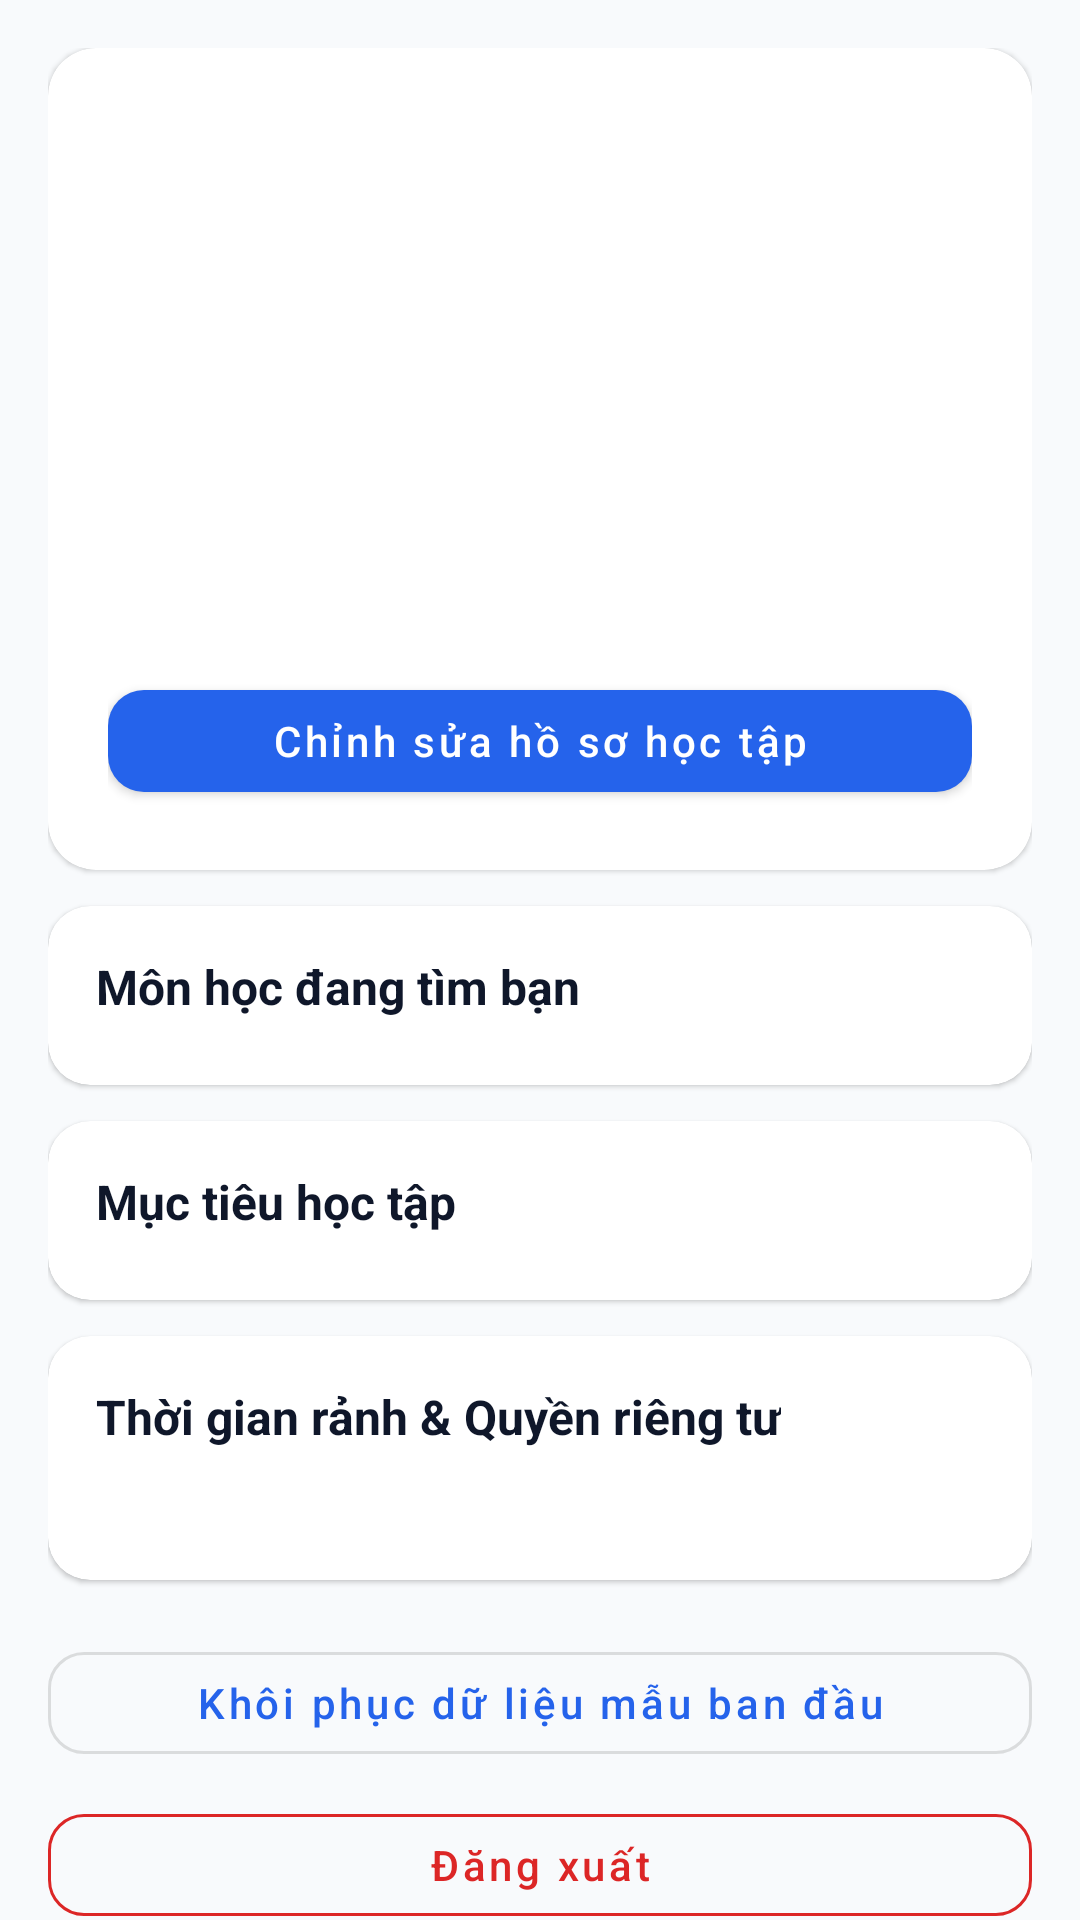

Write the Android layout XML for this screen, with the resource values it uses.
<!-- AndroidManifest.xml: application theme Theme.StudyMatch -->
<!-- res/layout/fragment_profile.xml -->
<?xml version="1.0" encoding="utf-8"?>
<androidx.core.widget.NestedScrollView xmlns:android="http://schemas.android.com/apk/res/android"
    xmlns:app="http://schemas.android.com/apk/res-auto"
    android:layout_width="match_parent"
    android:layout_height="match_parent">

    <LinearLayout
        android:layout_width="match_parent"
        android:layout_height="wrap_content"
        android:orientation="vertical"
        android:padding="16dp">

        
        <com.google.android.material.card.MaterialCardView
            android:layout_width="match_parent"
            android:layout_height="wrap_content"
            app:cardCornerRadius="16dp"
            app:cardElevation="1dp"
            app:cardBackgroundColor="@color/bg_card">

            <LinearLayout
                android:layout_width="match_parent"
                android:layout_height="wrap_content"
                android:orientation="vertical"
                android:gravity="center_horizontal"
                android:padding="20dp">

                <TextView
                    android:id="@+id/tvAvatarInitial"
                    android:layout_width="68dp"
                    android:layout_height="68dp"
                    android:background="@drawable/bg_avatar_circle"
                    android:gravity="center"
                    android:textSize="26sp"
                    android:textStyle="bold"
                    android:textColor="@color/primary_dark" />

                <TextView
                    android:id="@+id/tvProfileName"
                    android:layout_width="wrap_content"
                    android:layout_height="wrap_content"
                    android:layout_marginTop="10dp"
                    android:textSize="20sp"
                    android:textStyle="bold"
                    android:textColor="@color/text_primary" />

                <TextView
                    android:id="@+id/tvProfileEmail"
                    android:layout_width="wrap_content"
                    android:layout_height="wrap_content"
                    android:layout_marginTop="2dp"
                    android:textSize="13sp"
                    android:textColor="@color/text_secondary" />

                <TextView
                    android:id="@+id/tvProfileMajor"
                    android:layout_width="wrap_content"
                    android:layout_height="wrap_content"
                    android:layout_marginTop="6dp"
                    android:textSize="13sp"
                    android:textColor="@color/primary_dark"
                    android:textStyle="bold" />

                <TextView
                    android:id="@+id/tvProfileBio"
                    android:layout_width="match_parent"
                    android:layout_height="wrap_content"
                    android:layout_marginTop="8dp"
                    android:gravity="center"
                    android:textSize="13sp"
                    android:textColor="@color/text_secondary" />

                <com.google.android.material.button.MaterialButton
                    android:id="@+id/btnEditProfile"
                    android:layout_width="match_parent"
                    android:layout_height="46dp"
                    android:layout_marginTop="14dp"
                    android:text="Chỉnh sửa hồ sơ học tập"
                    android:textAllCaps="false"
                    app:cornerRadius="12dp" />
            </LinearLayout>
        </com.google.android.material.card.MaterialCardView>

        
        <com.google.android.material.card.MaterialCardView
            android:layout_width="match_parent"
            android:layout_height="wrap_content"
            android:layout_marginTop="12dp"
            app:cardCornerRadius="14dp"
            app:cardElevation="1dp"
            app:cardBackgroundColor="@color/bg_card">

            <LinearLayout
                android:layout_width="match_parent"
                android:layout_height="wrap_content"
                android:orientation="vertical"
                android:padding="16dp">

                <TextView
                    style="@style/SectionTitle"
                    android:layout_width="wrap_content"
                    android:layout_height="wrap_content"
                    android:text="Môn học đang tìm bạn" />

                <com.google.android.material.chip.ChipGroup
                    android:id="@+id/chipGroupProfileSubjects"
                    android:layout_width="match_parent"
                    android:layout_height="wrap_content"
                    android:layout_marginTop="6dp" />

                <TextView
                    android:id="@+id/tvProfileNoSubjects"
                    android:layout_width="wrap_content"
                    android:layout_height="wrap_content"
                    android:visibility="gone"
                    android:text="Chưa chọn môn học"
                    android:textColor="@color/text_secondary" />
            </LinearLayout>
        </com.google.android.material.card.MaterialCardView>

        
        <com.google.android.material.card.MaterialCardView
            android:layout_width="match_parent"
            android:layout_height="wrap_content"
            android:layout_marginTop="12dp"
            app:cardCornerRadius="14dp"
            app:cardElevation="1dp"
            app:cardBackgroundColor="@color/bg_card">

            <LinearLayout
                android:layout_width="match_parent"
                android:layout_height="wrap_content"
                android:orientation="vertical"
                android:padding="16dp">

                <TextView
                    style="@style/SectionTitle"
                    android:layout_width="wrap_content"
                    android:layout_height="wrap_content"
                    android:text="Mục tiêu học tập" />

                <com.google.android.material.chip.ChipGroup
                    android:id="@+id/chipGroupProfileGoals"
                    android:layout_width="match_parent"
                    android:layout_height="wrap_content"
                    android:layout_marginTop="6dp" />

                <TextView
                    android:id="@+id/tvProfileNoGoals"
                    android:layout_width="wrap_content"
                    android:layout_height="wrap_content"
                    android:visibility="gone"
                    android:text="Chưa chọn mục tiêu"
                    android:textColor="@color/text_secondary" />
            </LinearLayout>
        </com.google.android.material.card.MaterialCardView>

        
        <com.google.android.material.card.MaterialCardView
            android:layout_width="match_parent"
            android:layout_height="wrap_content"
            android:layout_marginTop="12dp"
            app:cardCornerRadius="14dp"
            app:cardElevation="1dp"
            app:cardBackgroundColor="@color/bg_card">

            <LinearLayout
                android:layout_width="match_parent"
                android:layout_height="wrap_content"
                android:orientation="vertical"
                android:padding="16dp">

                <TextView
                    style="@style/SectionTitle"
                    android:layout_width="wrap_content"
                    android:layout_height="wrap_content"
                    android:text="Thời gian rảnh &amp; Quyền riêng tư" />

                <TextView
                    android:id="@+id/tvPrivacyStatus"
                    android:layout_width="match_parent"
                    android:layout_height="wrap_content"
                    android:layout_marginTop="4dp"
                    android:textSize="13sp"
                    android:textColor="@color/text_secondary" />

                <com.google.android.material.chip.ChipGroup
                    android:id="@+id/chipGroupProfileSlots"
                    android:layout_width="match_parent"
                    android:layout_height="wrap_content"
                    android:layout_marginTop="6dp" />

                <TextView
                    android:id="@+id/tvProfileNoSlots"
                    android:layout_width="wrap_content"
                    android:layout_height="wrap_content"
                    android:visibility="gone"
                    android:text="Chưa khai báo lịch rảnh"
                    android:textColor="@color/text_secondary" />
            </LinearLayout>
        </com.google.android.material.card.MaterialCardView>

        <com.google.android.material.button.MaterialButton
            android:id="@+id/btnResetDemo"
            style="@style/Widget.MaterialComponents.Button.OutlinedButton"
            android:layout_width="match_parent"
            android:layout_height="46dp"
            android:layout_marginTop="18dp"
            android:text="Khôi phục dữ liệu mẫu ban đầu"
            android:textAllCaps="false"
            app:cornerRadius="12dp" />

        <com.google.android.material.button.MaterialButton
            android:id="@+id/btnLogout"
            style="@style/Widget.MaterialComponents.Button.OutlinedButton"
            android:layout_width="match_parent"
            android:layout_height="46dp"
            android:layout_marginTop="8dp"
            android:text="Đăng xuất"
            android:textAllCaps="false"
            android:textColor="@color/danger"
            app:strokeColor="@color/danger"
            app:cornerRadius="12dp" />
    </LinearLayout>
</androidx.core.widget.NestedScrollView>
<!-- resources referenced by this layout -->
<resources>
  <color name="bg_card">#FFFFFF</color>
  <color name="danger">#DC2626</color>
  <color name="primary_dark">#1D4ED8</color>
  <color name="text_primary">#0F172A</color>
  <color name="text_secondary">#475569</color>
  <style name="SectionTitle">
          <item name="android:textSize">16sp</item>
          <item name="android:textStyle">bold</item>
          <item name="android:textColor">@color/text_primary</item>
      </style>
  <style name="Theme.StudyMatch" parent="Theme.MaterialComponents.Light.DarkActionBar">
          <item name="colorPrimary">@color/primary</item>
          <item name="colorPrimaryVariant">@color/primary_dark</item>
          <item name="colorOnPrimary">@color/white</item>
          <item name="colorSecondary">@color/secondary</item>
          <item name="colorSecondaryVariant">@color/secondary</item>
          <item name="colorOnSecondary">@color/white</item>
          <item name="android:statusBarColor">@color/primary_dark</item>
          <item name="android:windowBackground">@color/bg_screen</item>
      </style>
  <color name="primary">#2563EB</color>
  <color name="white">#FFFFFF</color>
  <color name="secondary">#0D9488</color>
  <color name="bg_screen">#F8FAFC</color>
</resources>
